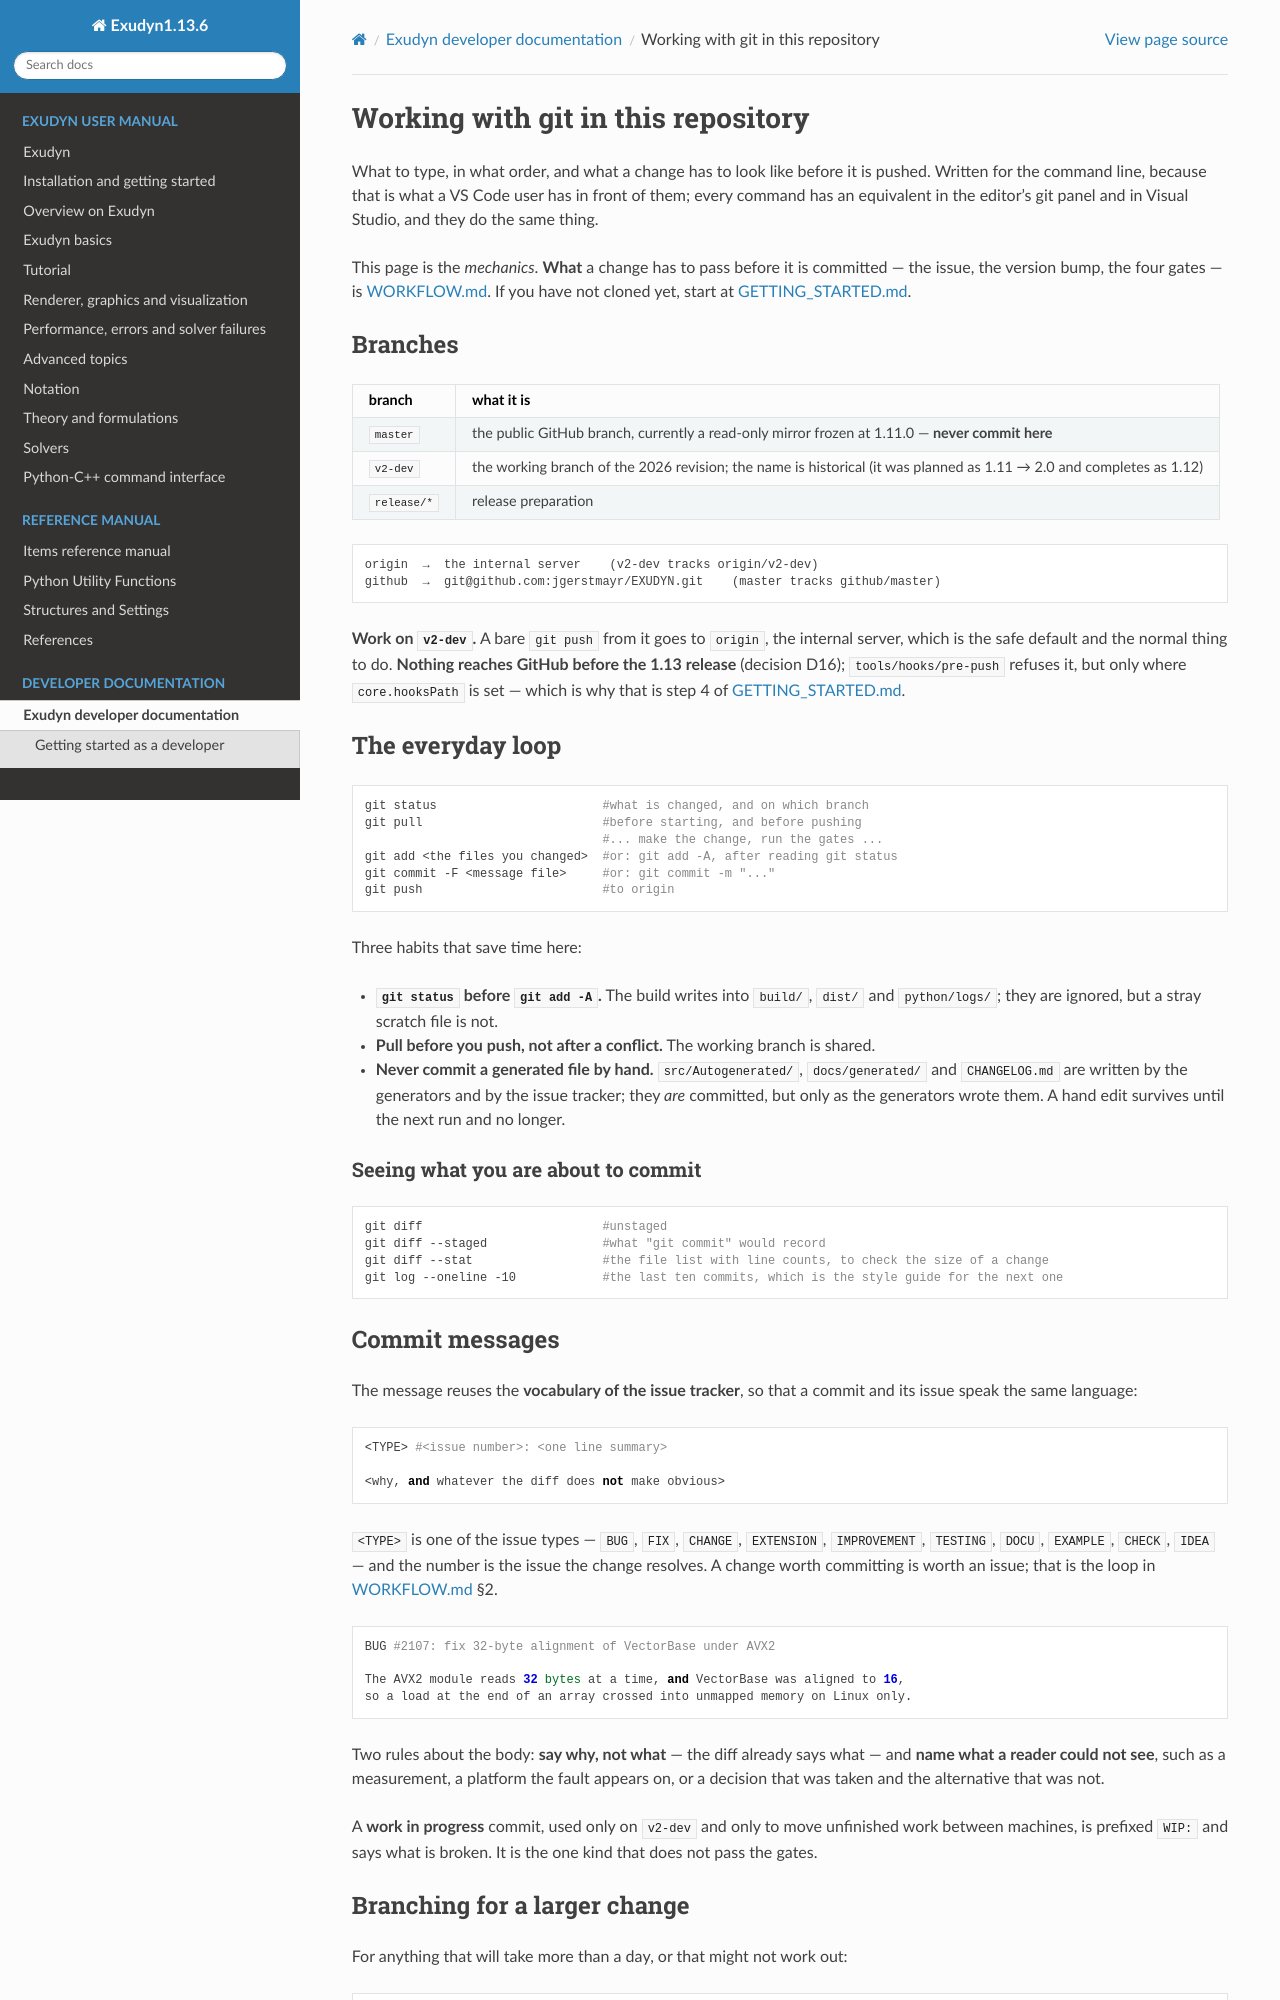

repository: jgerstmayr/EXUDYN · page: docs/dev/GIT.html · generator: sphinx

(sec-dev-git)=
# Working with git in this repository

What to type, in what order, and what a change has to look like before it is pushed. Written for
the command line, because that is what a VS Code user has in front of them; every command has an
equivalent in the editor's git panel and in Visual Studio, and they do the same thing.

This page is the *mechanics*. **What** a change has to pass before it is committed — the issue,
the version bump, the four gates — is [WORKFLOW.md](WORKFLOW.md). If you have not cloned yet,
start at [GETTING_STARTED.md](GETTING_STARTED.md).

## Branches

| branch | what it is |
|---|---|
| `master` | the public GitHub branch, currently a read-only mirror frozen at 1.11.0 — **never commit here** |
| `v2-dev` | the working branch of the 2026 revision; the name is historical (it was planned as 1.11 → 2.0 and completes as 1.12) |
| `release/*` | release preparation |

```
origin  →  the internal server    (v2-dev tracks origin/v2-dev)
github  →  git@github.com:jgerstmayr/EXUDYN.git    (master tracks github/master)
```

**Work on `v2-dev`.** A bare `git push` from it goes to `origin`, the internal server, which is the
safe default and the normal thing to do. **Nothing reaches GitHub before the 1.13 release**
(decision D16); `tools/hooks/pre-push` refuses it, but only where `core.hooksPath` is set — which
is why that is step 4 of [GETTING_STARTED.md](GETTING_STARTED.md).

## The everyday loop

```bash
git status                       #what is changed, and on which branch
git pull                         #before starting, and before pushing
                                 #... make the change, run the gates ...
git add <the files you changed>  #or: git add -A, after reading git status
git commit -F <message file>     #or: git commit -m "..."
git push                         #to origin
```

Three habits that save time here:

- **`git status` before `git add -A`.** The build writes into `build/`, `dist/` and `python/logs/`;
  they are ignored, but a stray scratch file is not.
- **Pull before you push, not after a conflict.** The working branch is shared.
- **Never commit a generated file by hand.** `src/Autogenerated/`, `docs/generated/` and
  `CHANGELOG.md` are written by the generators and by the issue tracker; they *are* committed, but
  only as the generators wrote them. A hand edit survives until the next run and no longer.

### Seeing what you are about to commit

```bash
git diff                         #unstaged
git diff --staged                #what "git commit" would record
git diff --stat                  #the file list with line counts, to check the size of a change
git log --oneline -10            #the last ten commits, which is the style guide for the next one
```

## Commit messages

The message reuses the **vocabulary of the issue tracker**, so that a commit and its issue speak
the same language:

```
<TYPE> #<issue number>: <one line summary>

<why, and whatever the diff does not make obvious>
```

`<TYPE>` is one of the issue types — `BUG`, `FIX`, `CHANGE`, `EXTENSION`, `IMPROVEMENT`, `TESTING`,
`DOCU`, `EXAMPLE`, `CHECK`, `IDEA` — and the number is the issue the change resolves. A change
worth committing is worth an issue; that is the loop in [WORKFLOW.md](WORKFLOW.md) §2.

```
BUG #2107: fix 32-byte alignment of VectorBase under AVX2

The AVX2 module reads 32 bytes at a time, and VectorBase was aligned to 16,
so a load at the end of an array crossed into unmapped memory on Linux only.
```

Two rules about the body: **say why, not what** — the diff already says what — and **name what a
reader could not see**, such as a measurement, a platform the fault appears on, or a decision that
was taken and the alternative that was not.

A **work in progress** commit, used only on `v2-dev` and only to move unfinished work between
machines, is prefixed `WIP:` and says what is broken. It is the one kind that does not pass the
gates.
